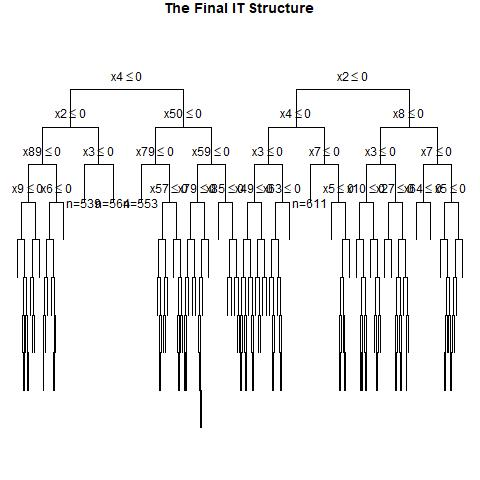

Values plotted in this chart, from the file beside it:
, x1, x2, x3, x4, x5, x6, x7, x8, x9, x10, x11, x12, x13, x14, x15, x16, x17, x18, x19, x20, x21, x22, x23
1, 1, 0, 1, 1, 0, 1, 0, 0, 1, 0, 0, 1, 1, 1, 0, 1, 1, 0, 0, 0, 1, 0, 0
2, 0, 1, 1, 1, 0, 1, 0, 0, 0, 1, 1, 0, 1, 1, 0, 0, 0, 0, 0, 0, 1, 1, 0
3, 0, 1, 1, 1, 0, 1, 1, 0, 1, 0, 0, 1, 0, 0, 0, 0, 0, 0, 1, 0, 1, 0, 1
4, 1, 0, 0, 0, 0, 1, 1, 0, 0, 1, 1, 1, 1, 1, 1, 1, 1, 0, 0, 1, 0, 0, 0
5, 1, 0, 0, 0, 0, 1, 0, 1, 1, 1, 0, 0, 1, 0, 1, 0, 0, 1, 1, 1, 1, 1, 1
6, 1, 1, 1, 0, 1, 1, 1, 0, 1, 1, 1, 0, 0, 0, 0, 1, 0, 0, 1, 0, 0, 0, 1
7, 1, 0, 0, 0, 1, 1, 1, 0, 0, 1, 0, 1, 1, 0, 0, 1, 1, 0, 1, 1, 0, 1, 0
8, 1, 0, 1, 1, 0, 0, 0, 0, 0, 0, 0, 1, 1, 1, 0, 0, 0, 0, 1, 1, 1, 0, 1
9, 1, 0, 0, 0, 1, 1, 1, 1, 1, 1, 0, 0, 0, 1, 0, 1, 0, 0, 1, 1, 1, 1, 1
10, 0, 0, 0, 0, 1, 1, 0, 0, 0, 1, 1, 0, 0, 1, 0, 1, 1, 0, 1, 0, 0, 0, 1
11, 0, 1, 1, 0, 1, 1, 0, 1, 1, 0, 1, 1, 0, 0, 0, 1, 1, 1, 0, 1, 0, 1, 0
12, 1, 0, 0, 1, 0, 1, 1, 0, 1, 0, 0, 1, 0, 1, 0, 1, 1, 0, 0, 1, 1, 0, 1
13, 0, 0, 0, 0, 0, 0, 0, 1, 1, 0, 1, 0, 0, 1, 0, 1, 0, 0, 0, 0, 0, 0, 1
14, 0, 1, 1, 0, 0, 0, 1, 0, 0, 1, 0, 0, 0, 0, 1, 1, 1, 0, 0, 0, 1, 0, 0
15, 1, 1, 0, 0, 1, 0, 0, 1, 0, 1, 0, 0, 0, 1, 1, 0, 0, 1, 1, 1, 0, 1, 0
16, 1, 1, 0, 1, 1, 0, 1, 0, 1, 0, 1, 0, 0, 0, 1, 1, 0, 0, 0, 1, 1, 0, 0
17, 0, 1, 1, 1, 0, 0, 1, 0, 0, 1, 1, 1, 1, 0, 1, 1, 1, 1, 1, 1, 1, 0, 0
18, 1, 1, 0, 1, 0, 1, 1, 1, 1, 1, 1, 0, 0, 0, 0, 0, 1, 0, 1, 1, 1, 0, 0
19, 1, 0, 0, 0, 0, 0, 0, 1, 1, 1, 0, 1, 0, 1, 1, 0, 1, 0, 1, 1, 1, 1, 0
20, 1, 0, 1, 0, 0, 0, 0, 0, 1, 0, 1, 0, 1, 1, 0, 1, 0, 1, 0, 1, 1, 0, 1
21, 1, 0, 1, 0, 0, 1, 0, 0, 0, 0, 1, 0, 1, 0, 1, 0, 0, 1, 1, 0, 0, 0, 1
22, 1, 1, 1, 0, 0, 1, 1, 1, 0, 1, 0, 1, 0, 0, 1, 1, 1, 0, 0, 1, 1, 0, 1
23, 0, 1, 0, 1, 0, 0, 0, 1, 1, 0, 0, 0, 1, 0, 1, 0, 0, 0, 1, 0, 0, 0, 1
24, 0, 1, 1, 1, 0, 1, 0, 1, 1, 1, 0, 1, 1, 0, 0, 1, 1, 1, 1, 0, 1, 1, 1
25, 0, 1, 1, 1, 1, 0, 0, 0, 1, 1, 0, 1, 1, 0, 1, 1, 0, 0, 1, 1, 0, 1, 1
26, 1, 1, 1, 0, 0, 0, 1, 0, 1, 0, 0, 1, 0, 0, 1, 0, 0, 1, 1, 0, 0, 0, 0
27, 0, 1, 1, 1, 0, 0, 0, 0, 1, 0, 1, 0, 1, 0, 1, 1, 1, 1, 1, 0, 1, 0, 0
28, 1, 0, 0, 0, 0, 0, 0, 1, 0, 1, 0, 1, 0, 1, 1, 1, 1, 1, 0, 0, 0, 0, 0
29, 0, 1, 0, 0, 1, 0, 0, 1, 0, 0, 1, 0, 1, 1, 0, 0, 0, 0, 1, 1, 0, 0, 0
30, 1, 1, 1, 1, 1, 0, 1, 0, 1, 1, 1, 1, 0, 0, 0, 1, 1, 0, 1, 1, 0, 1, 1
31, 1, 1, 0, 1, 1, 0, 0, 1, 1, 1, 0, 1, 1, 0, 0, 0, 1, 0, 0, 0, 0, 0, 1
32, 0, 1, 0, 0, 1, 0, 1, 0, 1, 1, 0, 0, 0, 1, 1, 1, 1, 0, 1, 0, 1, 0, 0
33, 0, 0, 1, 0, 1, 1, 0, 1, 0, 1, 1, 1, 1, 0, 0, 0, 1, 1, 1, 1, 1, 1, 1
34, 1, 0, 0, 0, 1, 1, 0, 1, 1, 1, 1, 1, 0, 0, 0, 1, 0, 1, 0, 1, 0, 0, 0
35, 1, 0, 1, 0, 0, 1, 1, 0, 0, 1, 1, 0, 0, 1, 1, 0, 0, 0, 1, 1, 1, 1, 1
36, 0, 0, 1, 1, 0, 0, 1, 1, 1, 0, 1, 1, 1, 1, 1, 1, 1, 0, 1, 1, 1, 1, 1
37, 0, 0, 1, 1, 1, 1, 0, 1, 1, 0, 1, 1, 1, 0, 1, 0, 0, 1, 0, 1, 0, 1, 0
38, 1, 0, 0, 1, 0, 1, 1, 1, 1, 0, 1, 0, 1, 0, 0, 1, 0, 0, 1, 0, 1, 0, 1
39, 0, 0, 0, 1, 0, 0, 0, 0, 1, 0, 1, 0, 0, 0, 0, 0, 0, 0, 1, 1, 1, 0, 0
40, 0, 1, 0, 0, 1, 1, 1, 0, 1, 1, 0, 0, 0, 1, 1, 0, 0, 1, 0, 1, 1, 1, 0
41, 1, 0, 0, 0, 1, 1, 0, 0, 0, 0, 1, 1, 0, 1, 1, 0, 1, 1, 1, 0, 0, 0, 1
42, 0, 1, 0, 0, 1, 0, 1, 1, 1, 1, 0, 0, 1, 1, 1, 1, 0, 0, 0, 1, 0, 1, 1
43, 1, 1, 1, 0, 0, 0, 0, 1, 1, 1, 0, 1, 1, 0, 1, 0, 1, 1, 0, 0, 0, 0, 0
44, 1, 0, 1, 0, 1, 0, 0, 1, 0, 1, 0, 0, 1, 1, 0, 0, 1, 0, 1, 0, 0, 0, 1
45, 1, 0, 1, 1, 1, 1, 1, 0, 0, 0, 0, 1, 1, 1, 1, 0, 0, 1, 0, 1, 0, 0, 1
46, 0, 1, 0, 1, 0, 1, 1, 0, 0, 1, 1, 0, 1, 1, 1, 1, 1, 1, 0, 0, 0, 1, 1
47, 0, 0, 1, 1, 0, 1, 1, 1, 1, 1, 1, 0, 1, 0, 1, 0, 0, 0, 0, 1, 1, 0, 1
48, 1, 0, 1, 1, 0, 1, 0, 0, 1, 0, 1, 0, 0, 0, 1, 1, 0, 0, 1, 1, 1, 0, 1
49, 0, 1, 1, 0, 0, 0, 1, 0, 0, 1, 1, 1, 1, 1, 1, 1, 1, 1, 1, 0, 1, 0, 0
50, 0, 1, 0, 1, 0, 0, 1, 1, 0, 0, 0, 0, 0, 0, 1, 1, 0, 0, 0, 1, 1, 1, 0
51, 0, 0, 0, 0, 1, 0, 1, 1, 1, 0, 1, 0, 0, 1, 1, 0, 0, 0, 1, 1, 1, 0, 1
52, 0, 0, 0, 1, 0, 0, 0, 0, 1, 1, 0, 1, 1, 0, 0, 0, 1, 0, 0, 0, 1, 0, 1
53, 0, 1, 1, 1, 0, 0, 1, 0, 1, 1, 1, 0, 1, 1, 0, 1, 0, 1, 0, 1, 0, 0, 0
54, 0, 1, 1, 0, 1, 1, 1, 0, 1, 1, 1, 1, 1, 0, 0, 0, 0, 0, 1, 1, 1, 0, 0
55, 0, 0, 1, 0, 0, 0, 1, 0, 1, 1, 0, 1, 0, 1, 1, 0, 0, 1, 1, 1, 1, 0, 0
56, 0, 1, 1, 0, 0, 0, 0, 0, 0, 0, 0, 0, 0, 0, 0, 1, 0, 1, 1, 1, 0, 1, 1
57, 0, 0, 1, 1, 0, 1, 1, 1, 1, 1, 0, 0, 1, 0, 0, 1, 1, 0, 1, 1, 0, 0, 0
58, 0, 1, 0, 0, 0, 0, 0, 1, 1, 0, 1, 0, 0, 1, 1, 0, 0, 1, 1, 1, 1, 1, 1
59, 0, 0, 1, 1, 1, 0, 0, 0, 0, 0, 1, 1, 1, 0, 1, 1, 0, 0, 0, 1, 0, 0, 1
60, 0, 1, 0, 1, 1, 1, 1, 1, 0, 1, 0, 0, 1, 0, 0, 1, 1, 0, 0, 0, 1, 1, 0
... 940 more rows
